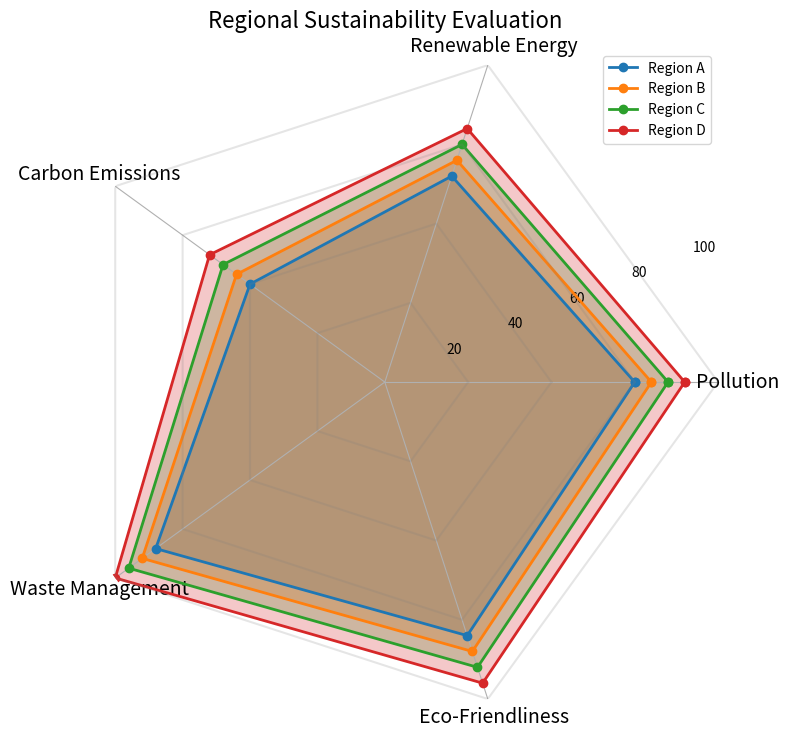

Recreate this plot in Python. (Note: this script raises an exception after producing the figure.)

import numpy as np
import matplotlib.pyplot as plt

data_labels = ['Pollution', 'Renewable Energy', 'Carbon Emissions', 'Waste Management', 'Eco-Friendliness']
line_labels = ['Region A', 'Region B', 'Region C', 'Region D']
data = np.array([[75, 80, 85, 90], [65, 70, 75, 80], [50, 55, 60, 65], [85, 90, 95, 100], [80, 85, 90, 95]])

fig = plt.figure(figsize=(8,8))
ax = fig.add_subplot(1, 1, 1, polar=True)
angles = np.linspace(0, 2 * np.pi, len(data_labels) + 1, endpoint=True)

for i in range(len(line_labels)):
    data_line = np.append(data[:,i], data[0,i])
    ax.plot(angles, data_line, 'o-', linewidth=2, label=line_labels[i])
    ax.fill(angles, data_line, alpha=0.25)
    ax.plot(angles, np.full_like(angles, (i+1) * np.max(data)/len(line_labels)), '-', color='gray', alpha=0.2)

ax.set_thetagrids(angles[:-1] * 180/np.pi, data_labels, fontsize=14)
ax.set_ylim(0, np.max(data))
handles, labels = ax.get_legend_handles_labels()
ax.legend(handles, line_labels, loc="upper right")
ax.yaxis.grid(False)
ax.spines['polar'].set_visible(False)
plt.title('Regional Sustainability Evaluation', fontsize=16)
plt.tight_layout()
plt.savefig('/cpfs01/user/yehancheng/workspace/datasets/SimChartV2/demo/radar_polygon/png/12.png')
plt.clf()
